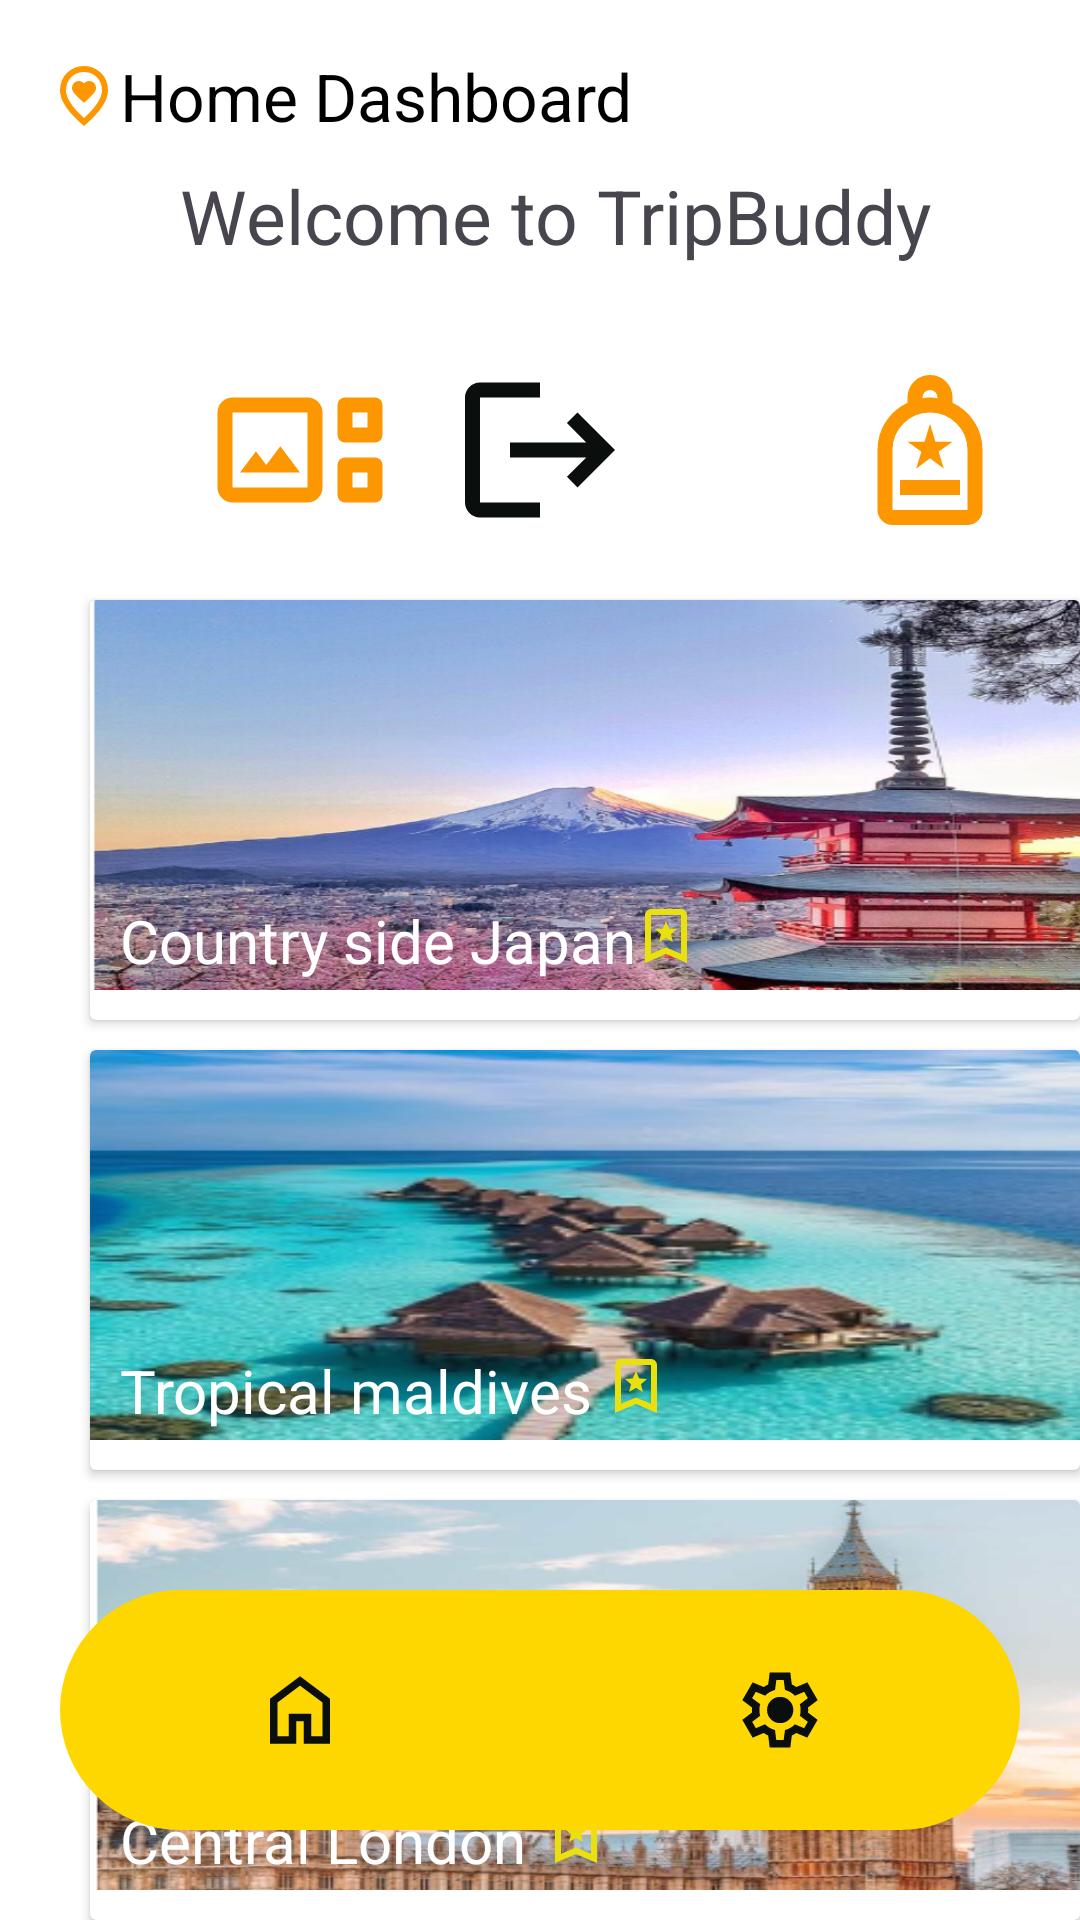

This screen was rendered from an Android layout file. Write that file and the resources it references.
<!-- AndroidManifest.xml: application theme Theme.TripBuddy20 -->
<!-- res/layout/activity_home.xml -->
<?xml version="1.0" encoding="utf-8"?>
<RelativeLayout
    xmlns:android="http://schemas.android.com/apk/res/android"
    xmlns:app="http://schemas.android.com/apk/res-auto"
    xmlns:tools="http://schemas.android.com/tools"
    style="@style/SCREEN"
    android:id="@+id/home"
    android:layout_width="match_parent"
    android:layout_height="match_parent"
    tools:context=".Home">

    <androidx.appcompat.widget.Toolbar
        android:id="@+id/hometool"
        android:layout_width="match_parent"
        android:layout_height="?attr/actionBarSize"
        android:theme="@style/ThemeOverlay.AppCompat.Dark.ActionBar"
        app:logo="@drawable/outline_map_pin_heart_24"
        app:title="Home Dashboard"
        app:titleTextColor="@color/black"/>

   <TextView
       android:layout_width="match_parent"
       android:layout_height="wrap_content"
       android:layout_marginLeft="60dp"
       android:text="Welcome to TripBuddy"
       android:textSize="25dp"
       android:layout_marginTop="55dp"/>

        <androidx.appcompat.widget.AppCompatButton
            android:id="@+id/memories"
            android:layout_width="60dp"
            android:layout_height="60dp"
            android:layout_marginTop="120dp"
            android:layout_marginLeft="280dp"
            android:background="@drawable/outline_your_trips_24"
            android:textColor="@color/white"
            android:textSize="20dp"
            android:textStyle="bold" />


    <androidx.appcompat.widget.AppCompatButton
        android:id="@+id/gallery"
        android:layout_width="60dp"
        android:layout_height="60dp"
        android:layout_marginTop="120dp"
        android:layout_marginLeft="70dp"
        android:background="@drawable/outline_gallery_thumbnail_24"
        android:textSize="20dp"
        android:textStyle="bold" />

    <androidx.appcompat.widget.AppCompatButton
        android:layout_width="60dp"
        android:layout_height="60dp"
        android:background="@drawable/baseline_logout_24"
        android:id="@+id/Logout"
        android:layout_centerHorizontal="true"
        android:layout_marginTop="120dp"/>

    <androidx.cardview.widget.CardView
        android:layout_width="350dp"
        android:layout_height="140dp"
        android:layout_marginTop="200dp"
        android:layout_marginLeft="30dp">

        <ImageView
            android:id="@+id/japan"
            android:layout_width="350dp"
            android:layout_height="130dp"
            android:background="@drawable/japan"/>

        <TextView
            android:layout_width="wrap_content"
            android:layout_height="wrap_content"
            android:text="Country side Japan"
            android:textColor="@color/white"
            android:textSize="20dp"
            android:layout_marginTop="100dp"
            android:layout_marginLeft="10dp"/>

        <TextView
            android:layout_width="wrap_content"
            android:layout_height="wrap_content"
            android:background="@drawable/outline_bookmark_star_24"
            android:layout_marginLeft="180dp"
            android:layout_marginTop="100dp"/>

    </androidx.cardview.widget.CardView>

    <androidx.cardview.widget.CardView
        android:layout_width="350dp"
        android:layout_height="140dp"
        android:layout_marginTop="350dp"
        android:layout_marginLeft="30dp">

        <ImageView
            android:id="@+id/maldives"
            android:layout_width="350dp"
            android:layout_height="130dp"
            android:background="@drawable/maldives"/>

        <TextView
            android:layout_width="wrap_content"
            android:layout_height="wrap_content"
            android:text="Tropical maldives"
            android:textColor="@color/white"
            android:textSize="20dp"
            android:layout_marginTop="100dp"
            android:layout_marginLeft="10dp"/>

        <TextView
            android:layout_width="wrap_content"
            android:layout_height="wrap_content"
            android:background="@drawable/outline_bookmark_star_24"
            android:layout_marginLeft="170dp"
            android:layout_marginTop="100dp"/>

    </androidx.cardview.widget.CardView>

    <androidx.cardview.widget.CardView
        android:layout_width="350dp"
        android:layout_height="140dp"
        android:layout_marginTop="500dp"
        android:layout_marginLeft="30dp">

        <ImageView
            android:id="@+id/london"
            android:layout_width="350dp"
            android:layout_height="130dp"
            android:background="@drawable/london"/>

        <TextView
            android:layout_width="wrap_content"
            android:layout_height="wrap_content"
            android:text="Central London"
            android:textColor="@color/white"
            android:textSize="20dp"
            android:layout_marginTop="100dp"
            android:layout_marginLeft="10dp"/>

        <TextView
            android:layout_width="wrap_content"
            android:layout_height="wrap_content"
            android:background="@drawable/outline_bookmark_star_24"
            android:layout_marginLeft="150dp"
            android:layout_marginTop="100dp"/>

    </androidx.cardview.widget.CardView>



    <com.google.android.material.bottomnavigation.BottomNavigationView
        android:id="@+id/bottomNavigation"
        android:layout_width="match_parent"
        android:layout_height="wrap_content"
        android:layout_alignParentBottom="true"
        android:layout_marginEnd="20dp"
        android:layout_marginStart="20dp"
        android:layout_marginBottom="30dp"
        android:layout_marginTop="30dp"
        android:background="@drawable/navbar"
        android:elevation="2dp"
        app:itemIconSize="30dp"
        app:itemIconTint="@drawable/selector"
        app:itemRippleColor="@android:color/transparent"
        app:labelVisibilityMode="unlabeled"
        app:menu="@menu/bottom_menu" />



</RelativeLayout>
<!-- resources referenced by this layout -->
<resources>
  <color name="black">#FF000000</color>
  <color name="white">#FFFFFFFF</color>
  <!-- drawable baseline_logout_24 (drawable) -->
  <vector xmlns:android="http://schemas.android.com/apk/res/android" android:autoMirrored="true" android:height="24dp" android:tint="#0A0E0C" android:viewportHeight="24" android:viewportWidth="24" android:width="24dp">
        
      <path android:fillColor="@android:color/white" android:pathData="M17,7l-1.41,1.41L18.17,11H8v2h10.17l-2.58,2.58L17,17l5,-5zM4,5h8V3H4c-1.1,0 -2,0.9 -2,2v14c0,1.1 0.9,2 2,2h8v-2H4V5z"/>
      
  </vector>
  <!-- drawable navbar (drawable) -->
  <?xml version="1.0" encoding="utf-8"?>
  <shape xmlns:android="http://schemas.android.com/apk/res/android"
      android:shape="rectangle">
  
      <solid android:color="@color/Yelllow"/>
      <corners
          android:radius="40dp"/>
  
  </shape>
  <!-- drawable outline_bookmark_star_24 (drawable) -->
  <vector xmlns:android="http://schemas.android.com/apk/res/android" android:height="24dp" android:tint="#EAE00D" android:viewportHeight="960" android:viewportWidth="960" android:width="24dp">
        
      <path android:fillColor="@android:color/white" android:pathData="M389,560L480,505L571,560L547,456L627,387L522,378L480,280L438,378L333,387L413,456L389,560ZM200,840L200,200Q200,167 223.5,143.5Q247,120 280,120L680,120Q713,120 736.5,143.5Q760,167 760,200L760,840L480,720L200,840ZM280,718L480,632L680,718L680,200Q680,200 680,200Q680,200 680,200L280,200Q280,200 280,200Q280,200 280,200L280,718ZM280,200L280,200Q280,200 280,200Q280,200 280,200L680,200Q680,200 680,200Q680,200 680,200L680,200L480,200L280,200Z"/>
      
  </vector>
  <!-- drawable outline_map_pin_heart_24 (drawable) -->
  <vector xmlns:android="http://schemas.android.com/apk/res/android" android:height="24dp" android:tint="#FD9700" android:viewportHeight="960" android:viewportWidth="960" android:width="24dp">
        
      <path android:fillColor="@android:color/white" android:pathData="M480,572Q534,522 564,492Q594,462 611,442Q627,422 633.5,405Q640,388 640,368Q640,332 614,306Q588,280 552,280Q531,280 511.5,288.5Q492,297 480,312Q468,297 449,288.5Q430,280 408,280Q372,280 346,306Q320,332 320,368Q320,389 326,405Q332,421 348,441Q365,461 394,491Q423,521 480,572ZM480,774Q602,662 661,570.5Q720,479 720,408Q720,299 650.5,229.5Q581,160 480,160Q379,160 309.5,229.5Q240,299 240,408Q240,479 299,570.5Q358,662 480,774ZM480,880Q319,743 239.5,625.5Q160,508 160,408Q160,258 256.5,169Q353,80 480,80Q607,80 703.5,169Q800,258 800,408Q800,508 720.5,625.5Q641,743 480,880ZM480,400Q480,400 480,400Q480,400 480,400Q480,400 480,400Q480,400 480,400Q480,400 480,400Q480,400 480,400Q480,400 480,400Q480,400 480,400Z"/>
      
  </vector>
  <style name="SCREEN">
          <item name="android:background">#FFF</item>
      </style>
  <style name="Theme.TripBuddy20" parent="Base.Theme.TripBuddy20" />
  <color name="Yelllow">#FFD700</color>
  <style name="Base.Theme.TripBuddy20" parent="Theme.Material3.DayNight.NoActionBar">
          
          
  
  
      </style>
</resources>
